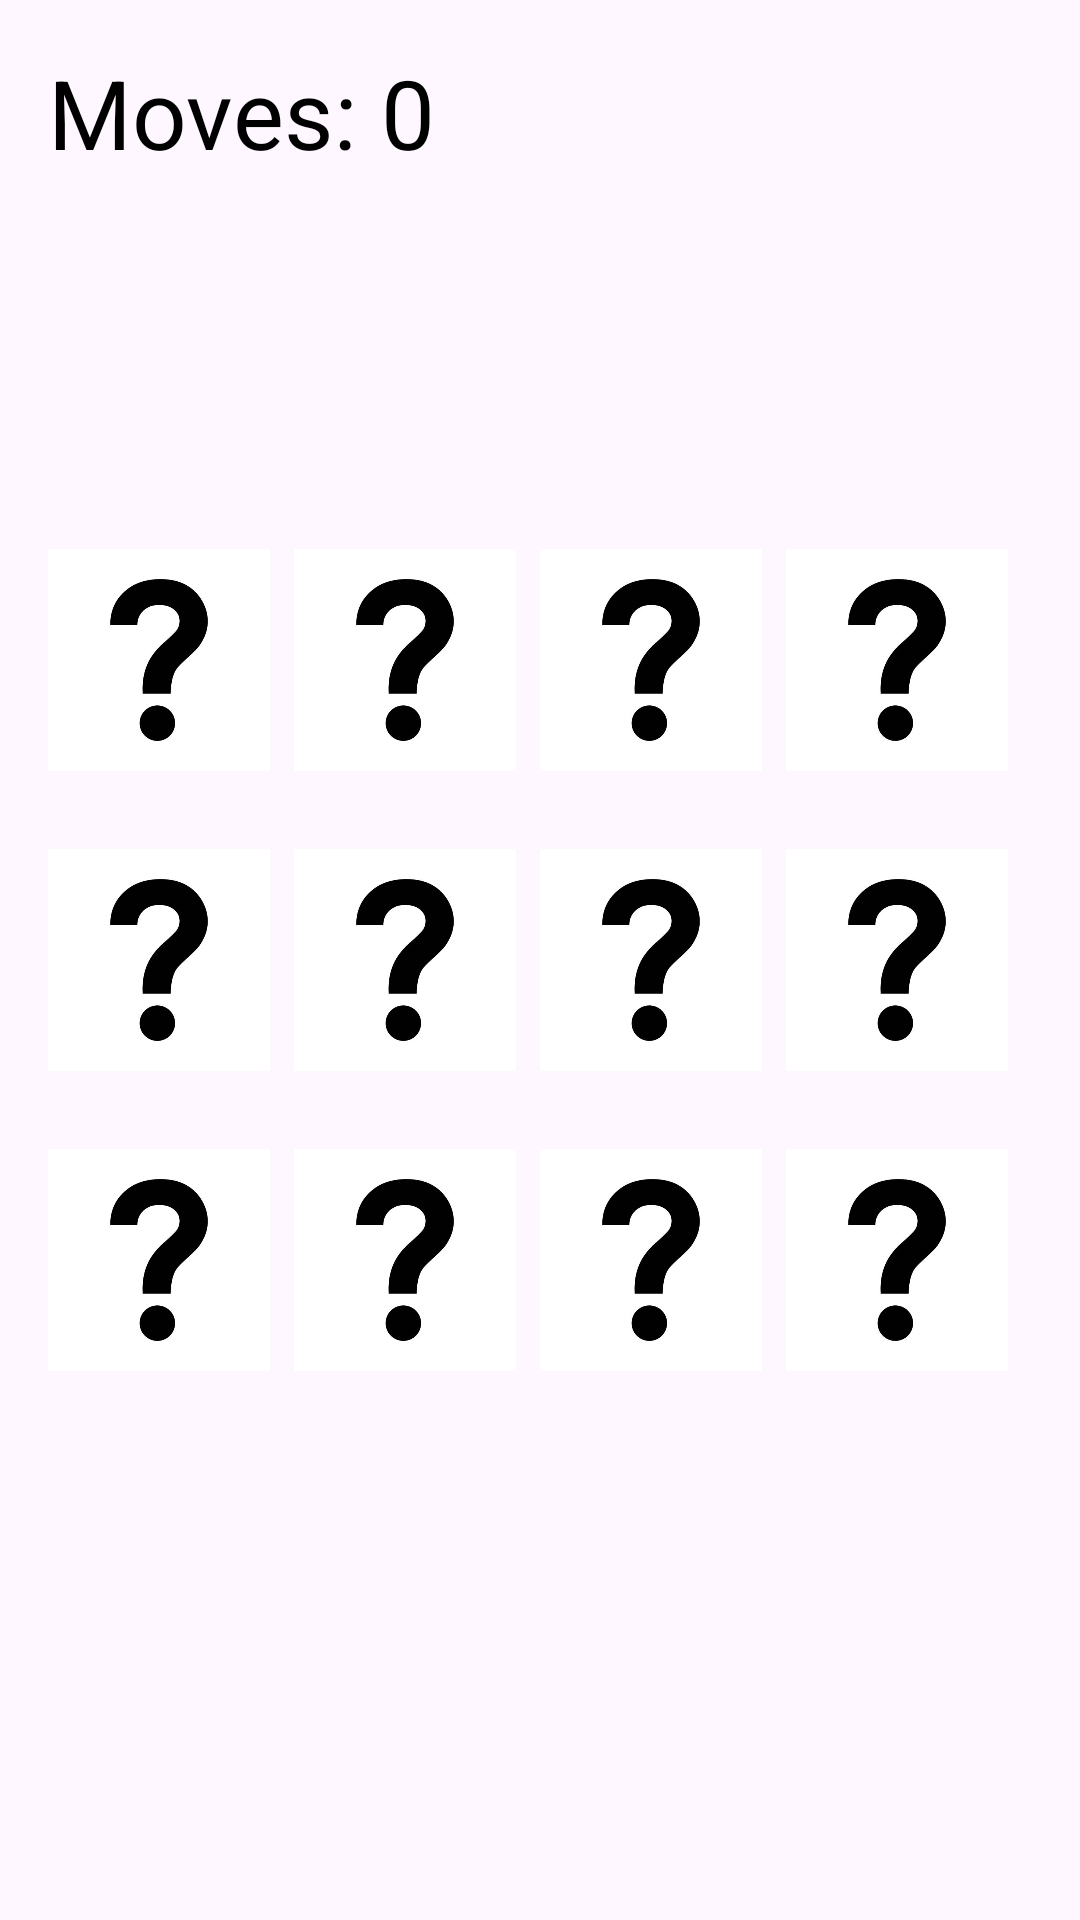

The Android layout XML behind this screen, and the referenced resources:
<!-- AndroidManifest.xml: application theme Theme.PSDL_Project -->
<!-- res/layout/activity_memory_matching.xml -->
<?xml version="1.0" encoding="utf-8"?>
<RelativeLayout xmlns:android="http://schemas.android.com/apk/res/android"
    xmlns:tools="http://schemas.android.com/tools"
    android:layout_width="match_parent"
    android:layout_height="match_parent"
    android:layout_marginTop="50dp"
    android:layout_marginBottom="50dp"
    android:paddingTop="16dp"
    android:paddingBottom="16dp"
    android:paddingRight="16dp"
    android:paddingLeft="16dp"
    tools:context=".MemoryMatching">

    <include
        layout="@layout/images2"
        android:layout_width="wrap_content"
        android:layout_height="300dp"
        android:layout_centerHorizontal="true"
        android:layout_centerVertical="true"/>

    <TextView
        android:id="@+id/p2"
        android:layout_width="395dp"
        android:layout_height="86dp"
        android:layout_alignParentTop="true"
        android:layout_alignParentEnd="true"
        android:layout_marginTop="0dp"
        android:layout_marginEnd="0dp"
        android:text="Moves: 0"
        android:textColor="#000000"
        android:textSize="32dp" />

</RelativeLayout>
<!-- res/layout/images2.xml (included above) -->
<LinearLayout xmlns:android="http://schemas.android.com/apk/res/android"
    android:orientation="vertical"
    xmlns:tools="http://schemas.android.com/tools"
    android:layout_width="match_parent"
    android:weightSum="3"
    android:layout_height="match_parent"
    tools:context=".MemoryMatching">

    <LinearLayout
        android:layout_width="match_parent"
        android:weightSum="4"
        android:layout_weight="1"
        android:orientation="horizontal"
        android:layout_height="match_parent">

        <ImageView
            android:id="@+id/iv_11"
            android:scaleType="centerInside"
            android:src="@drawable/back"
            android:layout_marginRight="8dp"
            android:layout_weight="1"
            android:layout_width="match_parent"
            android:layout_height="match_parent"/>

        <ImageView
            android:id="@+id/iv_12"
            android:scaleType="centerInside"
            android:src="@drawable/back"
            android:layout_marginRight="8dp"
            android:layout_weight="1"
            android:layout_width="match_parent"
            android:layout_height="match_parent"/>

        <ImageView
            android:id="@+id/iv_13"
            android:scaleType="centerInside"
            android:src="@drawable/back"
            android:layout_marginRight="8dp"
            android:layout_weight="1"
            android:layout_width="match_parent"
            android:layout_height="match_parent"/>

        <ImageView
            android:id="@+id/iv_14"
            android:scaleType="centerInside"
            android:src="@drawable/back"
            android:layout_weight="1"
            android:layout_marginRight="8dp"
            android:layout_width="match_parent"
            android:layout_height="match_parent"/>

    </LinearLayout>

    <LinearLayout
        android:layout_width="match_parent"
        android:weightSum="4"
        android:layout_weight="1"
        android:orientation="horizontal"
        android:layout_height="match_parent">

        <ImageView
            android:id="@+id/iv_21"
            android:scaleType="centerInside"
            android:src="@drawable/back"
            android:layout_weight="1"
            android:layout_marginRight="8dp"
            android:layout_width="match_parent"
            android:layout_height="match_parent"/>

        <ImageView
            android:id="@+id/iv_22"
            android:scaleType="centerInside"
            android:src="@drawable/back"
            android:layout_weight="1"
            android:layout_marginRight="8dp"
            android:layout_width="match_parent"
            android:layout_height="match_parent"/>

        <ImageView
            android:id="@+id/iv_23"
            android:scaleType="centerInside"
            android:src="@drawable/back"
            android:layout_weight="1"
            android:layout_marginRight="8dp"
            android:layout_width="match_parent"
            android:layout_height="match_parent"/>

        <ImageView
            android:id="@+id/iv_24"
            android:scaleType="centerInside"
            android:src="@drawable/back"
            android:layout_weight="1"
            android:layout_marginRight="8dp"
            android:layout_width="match_parent"
            android:layout_height="match_parent"/>

    </LinearLayout>

    <LinearLayout
        android:layout_width="match_parent"
        android:layout_height="match_parent"
        android:layout_weight="1"
        android:orientation="horizontal"
        android:weightSum="4">

        <ImageView
            android:id="@+id/iv_31"
            android:layout_width="match_parent"
            android:layout_height="match_parent"
            android:layout_weight="1"
            android:layout_marginRight="8dp"
            android:scaleType="centerInside"
            android:src="@drawable/back" />

        <ImageView
            android:id="@+id/iv_32"
            android:layout_width="match_parent"
            android:layout_height="match_parent"
            android:layout_weight="1"
            android:layout_marginRight="8dp"
            android:scaleType="centerInside"
            android:src="@drawable/back" />

        <ImageView
            android:id="@+id/iv_33"
            android:layout_weight="1"
            android:layout_marginRight="8dp"
            android:layout_width="match_parent"
            android:layout_height="match_parent"
            android:scaleType="centerInside"
            android:src="@drawable/back" />

        <ImageView
            android:id="@+id/iv_34"
            android:layout_width="match_parent"
            android:layout_height="match_parent"
            android:layout_weight="1"
            android:layout_marginRight="8dp"
            android:scaleType="centerInside"
            android:src="@drawable/back" />

    </LinearLayout>

</LinearLayout>
<!-- resources referenced by this layout -->
<resources>
  <!-- drawable back: jpg bitmap (drawable, 6638 bytes) -->
  <style name="Theme.PSDL_Project" parent="Base.Theme.PSDL_Project" />
  <style name="Base.Theme.PSDL_Project" parent="Theme.Material3.DayNight.NoActionBar">
          
          
      </style>
</resources>
